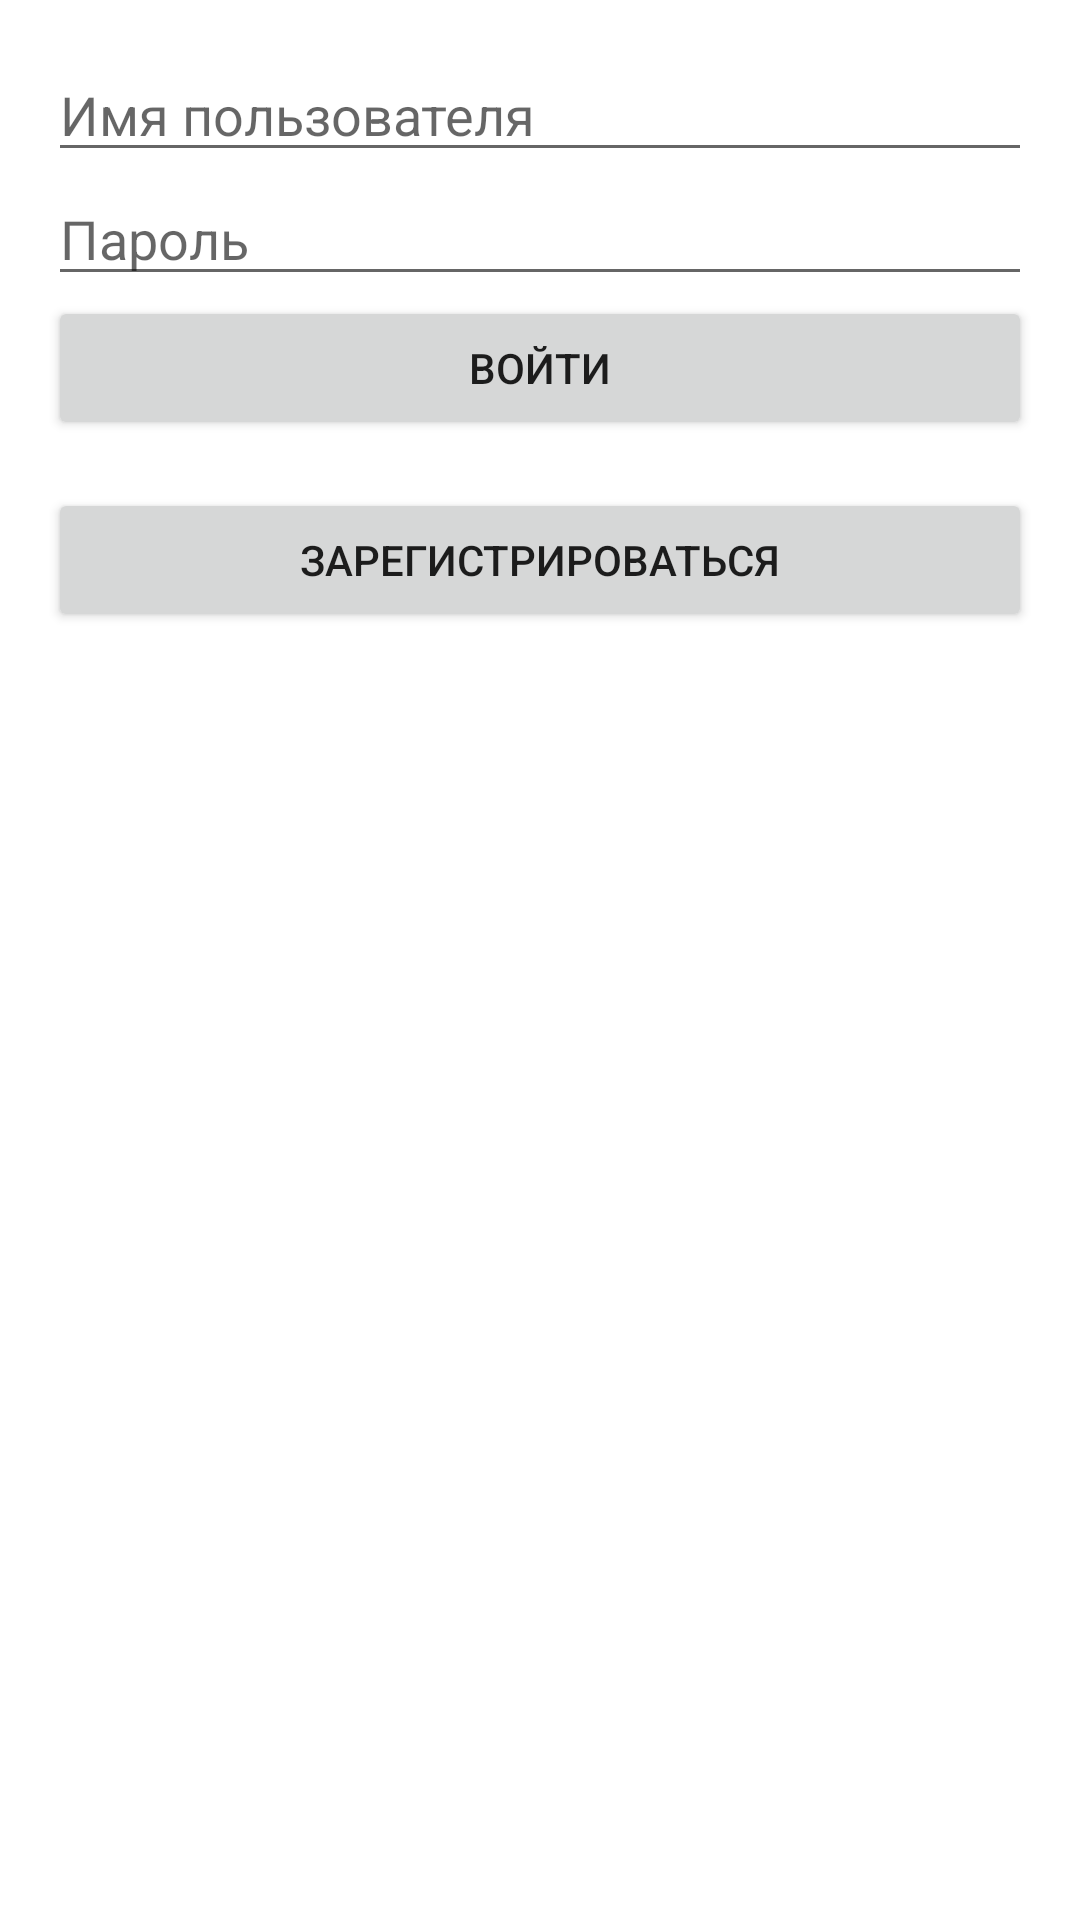

Here is an Android app screen rendered from its layout file. Give the layout XML and the strings, colors and styles it references.
<!-- AndroidManifest.xml: application theme Theme.IGram -->
<!-- res/layout/activity_auth.xml -->
<?xml version="1.0" encoding="utf-8"?>

<LinearLayout xmlns:android="http://schemas.android.com/apk/res/android"
    android:layout_width="match_parent"
    android:layout_height="match_parent"
    android:orientation="vertical"
    android:padding="16dp">

    <EditText
        android:id="@+id/usernameEditText"
        android:layout_width="match_parent"
        android:layout_height="wrap_content"
        android:hint="Имя пользователя" />

    <EditText
        android:id="@+id/passwordEditText"
        android:layout_width="match_parent"
        android:layout_height="wrap_content"
        android:hint="Пароль"
        android:inputType="textPassword" />

    <Button
        android:id="@+id/loginButton"
        android:layout_width="match_parent"
        android:layout_height="wrap_content"
        android:text="Войти" />

    <Button
        android:id="@+id/registerButton"
        android:layout_width="match_parent"
        android:layout_height="wrap_content"
        android:text="Зарегистрироваться"
        android:layout_marginTop="16dp" />

</LinearLayout>
<!-- resources referenced by this layout -->
<resources>
  <style name="Theme.IGram" parent="Theme.MaterialComponents.DayNight.DarkActionBar">
          
          <item name="colorPrimary">@color/purple_500</item>
          <item name="colorPrimaryVariant">@color/purple_700</item>
          <item name="colorOnPrimary">@color/white</item>
          
          <item name="colorSecondary">@color/teal_200</item>
          <item name="colorSecondaryVariant">@color/teal_700</item>
          <item name="colorOnSecondary">@color/black</item>
          
          <item name="android:statusBarColor" tools:targetApi="l">?attr/colorPrimaryVariant</item>
          
      </style>
  <!-- not gathered from this repository: default colours our renderer supplied (Android Studio template values) -->
  <color name="purple_500">#FF6200EE</color>
  <color name="purple_700">#FF3700B3</color>
  <color name="teal_200">#FF03DAC5</color>
  <color name="teal_700">#FF018786</color>
  <color name="black">#FF000000</color>
  <color name="white">#FFFFFFFF</color>
</resources>
